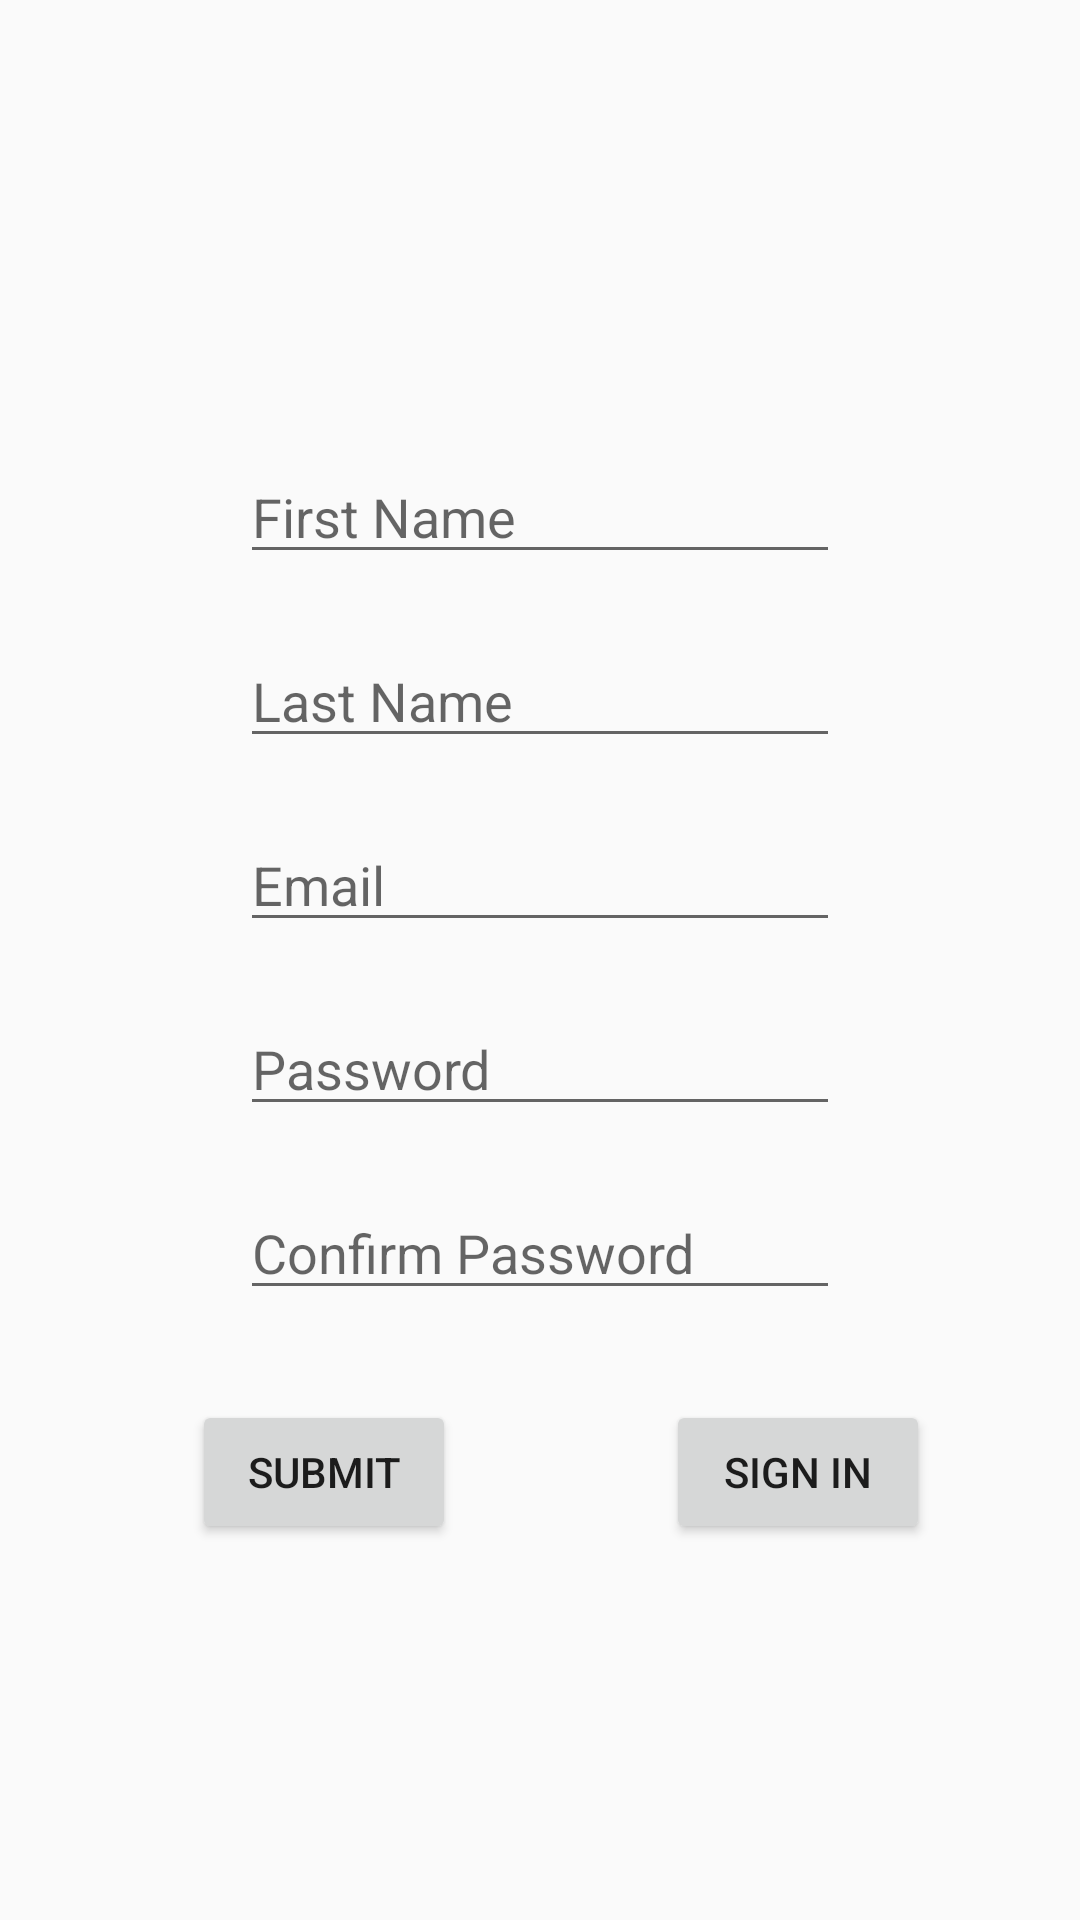

Android layout source for this screen:
<!-- AndroidManifest.xml: application theme AppTheme -->
<!-- res/layout/activity_register.xml -->
<?xml version="1.0" encoding="utf-8"?>
<RelativeLayout xmlns:android="http://schemas.android.com/apk/res/android"
    xmlns:app="http://schemas.android.com/apk/res-auto"
    xmlns:tools="http://schemas.android.com/tools"
    android:layout_width="match_parent"
    android:layout_height="match_parent"
    tools:context=".Register">

    <EditText
        android:layout_marginTop="150dp"
        android:layout_marginHorizontal="80dp"
        android:layout_centerHorizontal="true"
        android:id="@+id/editTextFName"
        android:layout_width="match_parent"
        android:layout_height="wrap_content"
        android:hint="First Name"
        android:inputType="textPersonName" />

    <EditText
        android:layout_marginTop="20dp"
        android:layout_marginHorizontal="80dp"
        android:layout_centerHorizontal="true"
        android:layout_below="@+id/editTextFName"
        android:id="@+id/editTextLName"
        android:layout_width="match_parent"
        android:layout_height="wrap_content"
        android:hint="Last Name"
        android:inputType="textPersonName" />

    <EditText
        android:layout_marginTop="20dp"
        android:layout_marginHorizontal="80dp"
        android:layout_centerHorizontal="true"
        android:layout_below="@+id/editTextLName"
        android:id="@+id/editTextEmail"
        android:layout_width="match_parent"
        android:layout_height="wrap_content"
        android:hint="Email"
        android:inputType="textPersonName" />


    <EditText
        android:layout_marginTop="20dp"
        android:layout_marginHorizontal="80dp"
        android:layout_centerHorizontal="true"
        android:layout_below="@+id/editTextEmail"
        android:id="@+id/editTextPwd"
        android:layout_width="match_parent"
        android:layout_height="wrap_content"
        android:hint="Password"
        android:inputType="textPassword" />

    <EditText
        android:layout_marginTop="20dp"
        android:layout_marginHorizontal="80dp"
        android:layout_centerHorizontal="true"
        android:layout_below="@+id/editTextPwd"
        android:id="@+id/editTextPwd2"
        android:layout_width="match_parent"
        android:layout_height="wrap_content"
        android:hint="Confirm Password"
        android:inputType="textPassword"/>

    <Button
        android:layout_marginTop="30dp"
        android:layout_marginRight="70dp"
        android:id="@+id/submit"
        android:layout_width="wrap_content"
        android:layout_height="wrap_content"
        android:layout_below="@+id/editTextPwd2"
        android:layout_toStartOf="@+id/signIn"
        android:text="submit" />

    <Button
        android:layout_marginTop="30dp"
        android:layout_marginRight="50dp"
        android:id="@+id/signIn"
        android:layout_width="wrap_content"
        android:layout_height="wrap_content"
        android:layout_below="@+id/editTextPwd2"
        android:layout_alignParentEnd="true"
        android:text="Sign In" />

</RelativeLayout>
<!-- resources referenced by this layout -->
<resources>
  <style name="AppTheme" parent="Theme.AppCompat.Light.DarkActionBar">
          
          <item name="colorPrimary">@color/colorPrimary</item>
          <item name="colorPrimaryDark">@color/colorPrimaryDark</item>
          <item name="colorAccent">@color/colorAccent</item>
          <item name="windowNoTitle">true</item>
          <item name="windowActionBar">false</item>
          <item name="android:statusBarColor">@android:color/holo_red_dark</item>
      </style>
  <!-- not gathered from this repository: default colours our renderer supplied (Android Studio template values) -->
  <color name="colorPrimary">#FF6200EE</color>
  <color name="colorPrimaryDark">#FF3700B3</color>
  <color name="colorAccent">#FF03DAC5</color>
</resources>
